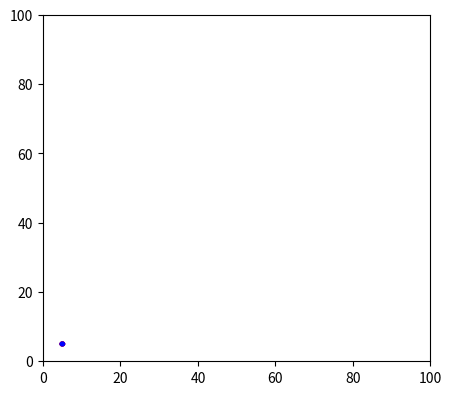

Here is the Python script that generated this plot:
import numpy as np
from matplotlib import pyplot as plt
from matplotlib import animation

fig = plt.figure()
fig.set_dpi(100)
fig.set_size_inches(5, 4.5)

ax = plt.axes(xlim=(0, 100), ylim=(0, 100))
enemy = plt.Circle((10, -10), 0.75, fc='r')
agent = plt.Circle((10, -10), 0.75, fc='b')

def init():
    enemy.center = (5, 5)
    agent.center = (5, 5)
    ax.add_patch(enemy)
    ax.add_patch(agent)
    return enemy,

def animateCirc(i, patch):
    # It seems that i represents time step
    x, y = patch.center
    # 1st constant = position and 2nd constant = trajectory
    x = 50 + 30 * np.sin(np.radians(i))
    y = 50 + 30 * np.cos(np.radians(i))
    patch.center = (x, y)
    return patch,

def animateLine(i, patch):
    x, y = patch.center
    x = x + 1
    y = x+ 1
    patch.center = (x, y)
    return patch,


def animateCos(i, patch):
    x, y = patch.center
    x = x + 0.2
    y = 50 + 30 * np.cos(np.radians(i))
    patch.center = (x, y)
    return patch,

def animateSin(i, patch):
    x, y = patch.center
    x = x + 0.2
    y = 50 + 30 * np.sin(np.radians(i))
    patch.center = (x, y)
    return patch,


anim = animation.FuncAnimation(fig, animateCos, 
                               init_func=init, 
                               frames=360,
                               fargs=(enemy,),
                               interval=20,
                               blit=True)

plt.show()
